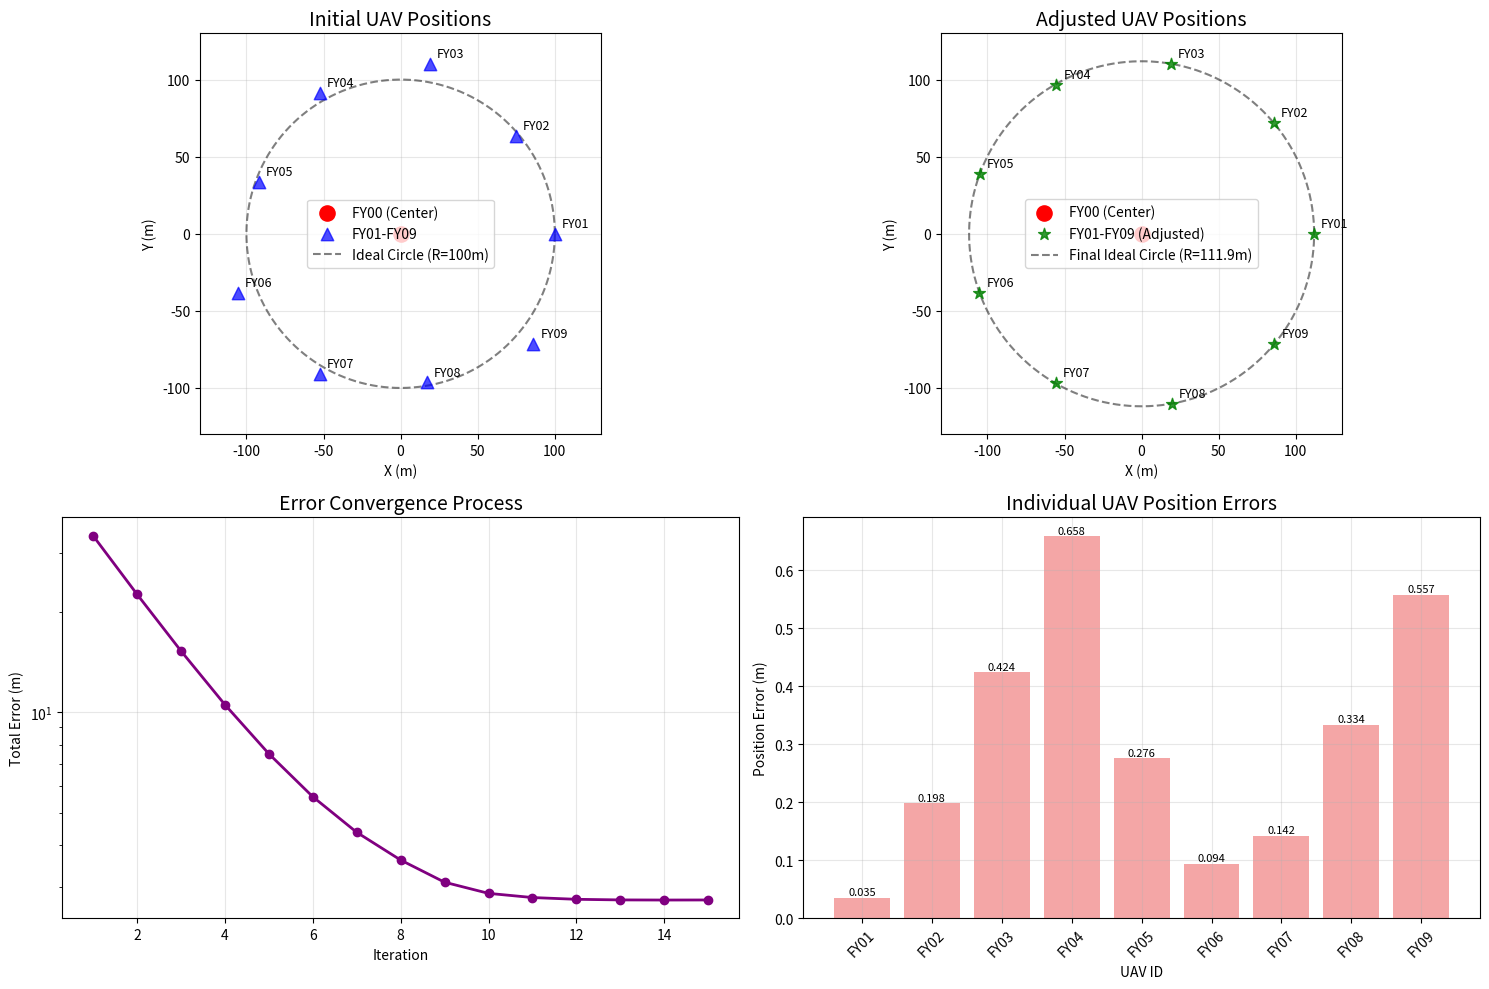

Write Python code to recreate this figure.
import numpy as np
import matplotlib.pyplot as plt
from itertools import combinations
import copy

# --- 1. 辅助函数 ---

def polar_to_cartesian(r, theta_deg):
    """极坐标转直角坐标"""
    theta_rad = np.radians(theta_deg)
    x = r * np.cos(theta_rad)
    y = r * np.sin(theta_rad)
    return np.array([x, y])

def cartesian_to_polar(x, y):
    """直角坐标转极坐标"""
    r = np.sqrt(x**2 + y**2)
    theta_rad = np.arctan2(y, x)
    theta_deg = np.degrees(theta_rad)
    # 角度调整到 [0, 360)
    if theta_deg < 0:
        theta_deg += 360
    return r, theta_deg

def calculate_angle_deg(p1, p2, p3):
    """
    计算角度 p1-p2-p3 (p2是顶点)
    p1, p2, p3 是2D点 (numpy arrays)
    返回角度，单位为度
    """
    v1 = np.array(p1) - np.array(p2)
    v2 = np.array(p3) - np.array(p2)
    
    norm_v1 = np.linalg.norm(v1)
    norm_v2 = np.linalg.norm(v2)
    
    if norm_v1 < 1e-12 or norm_v2 < 1e-12:
        return 0.0
    
    cos_angle = np.dot(v1, v2) / (norm_v1 * norm_v2)
    cos_angle = np.clip(cos_angle, -1.0, 1.0)
    angle_rad = np.arccos(cos_angle)
    return np.degrees(angle_rad)

# --- 2. 定位算法 ---

def locate_drone_trilateration(receiver_pos, transmitter_positions, measured_angles):
    """
    改进的基于角度信息的定位算法
    使用几何约束和迭代优化来调整无人机位置
    
    Args:
        receiver_pos: 接收机当前位置 [x, y]
        transmitter_positions: 发射机位置列表 [[x0,y0], [x1,y1], [x2,y2], ...]
        measured_angles: 测量到的角度列表 [angle1, angle2, ...]
    
    Returns:
        计算得到的新位置 [x, y]
    """
    if len(transmitter_positions) < 2 or len(measured_angles) < 1:
        return receiver_pos
    
    # 获取圆心位置（FY00）
    center = np.array(transmitter_positions[0])
    
    # 计算当前到圆心的距离和角度
    current_r, current_theta = cartesian_to_polar(
        receiver_pos[0] - center[0], 
        receiver_pos[1] - center[1]
    )
    
    # 如果只有一个角度信息，使用简化定位
    if len(transmitter_positions) >= 2 and len(measured_angles) >= 1:
        # 使用第一个发射机进行定位
        t1 = np.array(transmitter_positions[1])
        alpha1 = np.radians(measured_angles[0])
        
        # 计算发射机到圆心的距离和角度
        t1_r = np.linalg.norm(t1 - center)
        t1_theta_rad = np.arctan2(t1[1] - center[1], t1[0] - center[0])
        
        # 使用正弦定理估算到圆心的距离
        # 在三角形 center-receiver-t1 中
        if np.sin(alpha1) > 1e-6:  # 避免除零
            # 使用角度约束估算新的半径
            # 这里采用一个简化的几何关系
            estimated_r = t1_r * np.sin(alpha1) / np.sin(np.pi - alpha1)
            
            # 限制半径在合理范围内
            if estimated_r > 0 and estimated_r < 200:
                # 保持当前角度，调整半径
                new_x = center[0] + estimated_r * np.cos(np.radians(current_theta))
                new_y = center[1] + estimated_r * np.sin(np.radians(current_theta))
                return np.array([new_x, new_y])
    
    # 如果有多个角度信息，使用更复杂的约束
    if len(transmitter_positions) >= 3 and len(measured_angles) >= 2:
        t1 = np.array(transmitter_positions[1])
        t2 = np.array(transmitter_positions[2])
        alpha1 = np.radians(measured_angles[0])
        alpha2 = np.radians(measured_angles[1])
        
        # 计算两个发射机的位置信息
        t1_r = np.linalg.norm(t1 - center)
        t2_r = np.linalg.norm(t2 - center)
        
        # 使用两个角度约束的加权平均
        if np.sin(alpha1) > 1e-6 and np.sin(alpha2) > 1e-6:
            r1_est = t1_r * np.sin(alpha1) / np.sin(np.pi - alpha1)
            r2_est = t2_r * np.sin(alpha2) / np.sin(np.pi - alpha2)
            
            # 取加权平均
            w1 = 1.0 / (alpha1 + 1e-6)  # 角度越小，权重越大
            w2 = 1.0 / (alpha2 + 1e-6)
            estimated_r = (w1 * r1_est + w2 * r2_est) / (w1 + w2)
            
            if estimated_r > 0 and estimated_r < 200:
                new_x = center[0] + estimated_r * np.cos(np.radians(current_theta))
                new_y = center[1] + estimated_r * np.sin(np.radians(current_theta))
                return np.array([new_x, new_y])
    
    return receiver_pos

def adjust_position_gradually(current_pos, target_pos, step_factor=0.5):
    """
    渐进式位置调整，避免过大的移动
    """
    move_vector = np.array(target_pos) - np.array(current_pos)
    adjusted_pos = np.array(current_pos) + step_factor * move_vector
    return adjusted_pos

# --- 3. 主迭代调整程序 ---

def main():
    """
    主程序：迭代+贪心算法实现无人机编队调整
    
    算法思路：
    1. 每次迭代选择最优的发射机组合（FY00 + 最多3架周边无人机）
    2. 贪心策略：选择能使总误差最小的发射机组合
    3. 对非发射机进行定位和位置调整
    4. 重复迭代直到收敛
    """
    
    # --- 初始化数据 ---
    # 表1：无人机初始位置（极坐标：半径，角度）
    initial_positions_polar = np.array([
        [0, 0],       # FY00 (圆心)
        [100, 0],     # FY01
        [98, 40.10],  # FY02
        [112, 80.21], # FY03
        [105, 119.75],# FY04
        [98, 159.86], # FY05
        [112, 199.96],# FY06
        [105, 240.07],# FY07
        [98, 280.17], # FY08
        [112, 320.28] # FY09
    ])
    
    # 转换为直角坐标系
    current_positions = np.array([polar_to_cartesian(r, theta) for r, theta in initial_positions_polar])
    
    # 无人机编号
    drone_ids = [f'FY{i:02d}' for i in range(10)]
    
    # 周边无人机索引（FY01-FY09）
    perimeter_indices = list(range(1, 10))
    center_index = 0  # FY00
    
    # 理想角度间隔（每40度一架）
    ideal_angles = np.array([i * 40.0 for i in range(9)])
    
    # 算法参数
    max_iterations = 15
    tolerance = 1e-3
    step_factor = 0.3  # 位置调整步长因子
    
    print('=== UAV Formation Adjustment Algorithm ===')
    print('Algorithm: Iteration + Greedy Optimization')
    print(f'Max Iterations: {max_iterations}')
    print(f'Convergence Threshold: {tolerance}')
    print()
    
    print(f"{'Iter':<4} {'Best Transmitter Combo':<25} {'Total Error(m)':<12} {'Avg Error(m)':<12}")
    print('-' * 60)
    
    error_history = []
    
    # --- 迭代调整过程 ---
    for iteration in range(1, max_iterations + 1):
        
        # 计算当前理想半径（所有周边无人机到圆心的平均距离）
        distances_to_center = [np.linalg.norm(current_positions[i] - current_positions[center_index]) 
                             for i in perimeter_indices]
        current_ideal_radius = np.mean(distances_to_center)
        
        # 生成理想圆上的位置
        ideal_positions = np.array([polar_to_cartesian(current_ideal_radius, angle) 
                                  for angle in ideal_angles])
        
        # 贪心搜索最优发射机组合
        best_total_error = float('inf')
        best_transmitter_combo = None
        best_new_positions = None
        
        # 尝试所有可能的发射机组合（FY00 + 1到3架周边无人机）
        for num_transmitters in range(1, 4):  # 1, 2, 3架周边发射机
            for transmitter_combo in combinations(perimeter_indices, num_transmitters):
                transmitter_indices = [center_index] + list(transmitter_combo)
                receiver_indices = [i for i in perimeter_indices if i not in transmitter_combo]
                
                # 复制当前位置进行模拟调整
                temp_positions = copy.deepcopy(current_positions)
                
                # 对每个接收机进行定位和调整
                for receiver_idx in receiver_indices:
                    # 测量角度（基于当前实际位置）
                    transmitter_positions = [temp_positions[i] for i in transmitter_indices]
                    
                    # 计算角度信息
                    measured_angles = []
                    if len(transmitter_positions) >= 2:
                        # FY00与第一个发射机的夹角
                        angle1 = calculate_angle_deg(transmitter_positions[0], 
                                                   temp_positions[receiver_idx],
                                                   transmitter_positions[1])
                        measured_angles.append(angle1)
                        
                        if len(transmitter_positions) >= 3:
                            # FY00与第二个发射机的夹角
                            angle2 = calculate_angle_deg(transmitter_positions[0],
                                                       temp_positions[receiver_idx],
                                                       transmitter_positions[2])
                            measured_angles.append(angle2)
                    
                    # 定位计算
                    if measured_angles:
                        new_pos = locate_drone_trilateration(temp_positions[receiver_idx],
                                                           transmitter_positions,
                                                           measured_angles)
                        
                        # 渐进式调整位置
                        temp_positions[receiver_idx] = adjust_position_gradually(
                            temp_positions[receiver_idx], new_pos, step_factor)
                        
                        # 额外的圆形约束：将无人机拉向理想圆周
                        center_pos = temp_positions[center_index]
                        current_dist = np.linalg.norm(temp_positions[receiver_idx] - center_pos)
                        if current_dist > 0:
                            # 计算在理想圆上的位置
                            direction = (temp_positions[receiver_idx] - center_pos) / current_dist
                            ideal_pos_on_circle = center_pos + direction * current_ideal_radius
                            
                            # 向理想圆位置调整
                            temp_positions[receiver_idx] = adjust_position_gradually(
                                temp_positions[receiver_idx], ideal_pos_on_circle, step_factor * 0.5)
                
                # 计算调整后的总误差
                errors = []
                for i, idx in enumerate(perimeter_indices):
                    if idx not in transmitter_combo:  # 只计算接收机的误差
                        error = np.linalg.norm(temp_positions[idx] - ideal_positions[i])
                        errors.append(error)
                
                total_error = sum(errors) if errors else float('inf')
                
                # 更新最优组合
                if total_error < best_total_error:
                    best_total_error = total_error
                    best_transmitter_combo = transmitter_indices
                    best_new_positions = temp_positions
        
        # 应用最优调整
        if best_new_positions is not None:
            current_positions = best_new_positions
            best_drone_names = [drone_ids[i] for i in best_transmitter_combo]
        else:
            best_drone_names = ["无有效组合"]
        
        # 计算当前总误差和平均误差
        current_errors = []
        for i, idx in enumerate(perimeter_indices):
            error = np.linalg.norm(current_positions[idx] - ideal_positions[i])
            current_errors.append(error)
        
        total_error = sum(current_errors)
        avg_error = np.mean(current_errors)
        error_history.append(total_error)
        
        print(f"{iteration:<4} {' '.join(best_drone_names):<25} {total_error:<12.6f} {avg_error:<12.6f}")
        
        # 检查收敛
        if total_error < tolerance:
            print(f'\nAlgorithm converged after {iteration} iterations!')
            break
    
    # --- 输出最终结果 ---
    final_positions_polar = np.array([cartesian_to_polar(pos[0], pos[1]) for pos in current_positions])
    
    # 重新计算最终理想半径
    final_distances = [np.linalg.norm(current_positions[i] - current_positions[center_index]) 
                      for i in perimeter_indices]
    final_ideal_radius = np.mean(final_distances)
    final_ideal_positions = np.array([polar_to_cartesian(final_ideal_radius, angle) 
                                    for angle in ideal_angles])
    
    # 计算最终误差
    final_errors = []
    for i, idx in enumerate(perimeter_indices):
        error = np.linalg.norm(current_positions[idx] - final_ideal_positions[i])
        final_errors.append(error)
    
    print('\n=== Adjustment Complete ===')
    print(f'Final Ideal Circle Radius: {final_ideal_radius:.2f} m')
    print(f'Average Position Error: {np.mean(final_errors):.6f} m')
    print(f'Maximum Position Error: {np.max(final_errors):.6f} m')
    
    print('\n=== Final UAV Positions ===')
    print(f"{'ID':<6} {'Initial Position(ρ,θ°)':<20} {'Final Position(ρ,θ°)':<20} {'Distance to Ideal(m)':<20}")
    print('-' * 75)
    
    for i in range(10):
        initial_polar = initial_positions_polar[i]
        final_polar = final_positions_polar[i]
        
        if i == 0:  # FY00
            print(f"{drone_ids[i]:<6} ({initial_polar[0]:.2f}, {initial_polar[1]:.2f}°)"
                  f"    ({final_polar[0]:.2f}, {final_polar[1]:.2f}°)"
                  f"    {'Center' :>15}")
        else:  # FY01-FY09
            error_distance = final_errors[i-1]
            print(f"{drone_ids[i]:<6} ({initial_polar[0]:.2f}, {initial_polar[1]:.2f}°)"
                  f"    ({final_polar[0]:.2f}, {final_polar[1]:.2f}°)"
                  f"    {error_distance:>15.6f}")
    
    # --- 可视化结果 ---
    visualize_results(initial_positions_polar, current_positions, 
                     final_ideal_radius, error_history, drone_ids)

def visualize_results(initial_positions_polar, final_positions, 
                     final_ideal_radius, error_history, drone_ids):
    """Visualize adjustment results"""
    
    fig = plt.figure(figsize=(15, 10))
    
    # Subplot 1: Initial positions
    ax1 = plt.subplot(2, 2, 1)
    ax1.set_title("Initial UAV Positions", fontsize=14)
    
    # FY00
    ax1.scatter(0, 0, s=120, c='red', marker='o', label='FY00 (Center)', zorder=5)
    
    # FY01-FY09 initial positions
    initial_cart = [polar_to_cartesian(r, theta) for r, theta in initial_positions_polar[1:]]
    initial_x = [pos[0] for pos in initial_cart]
    initial_y = [pos[1] for pos in initial_cart]
    
    ax1.scatter(initial_x, initial_y, s=80, c='blue', marker='^', 
               label='FY01-FY09', alpha=0.7, zorder=4)
    
    # Label UAV IDs
    for i, (x, y) in enumerate(initial_cart):
        ax1.annotate(drone_ids[i+1], (x, y), xytext=(5, 5), 
                    textcoords='offset points', fontsize=9)
    
    # Draw ideal circle
    theta = np.linspace(0, 2*np.pi, 1000)
    ideal_x = 100 * np.cos(theta)
    ideal_y = 100 * np.sin(theta)
    ax1.plot(ideal_x, ideal_y, 'k--', alpha=0.5, label='Ideal Circle (R=100m)')
    
    ax1.set_xlim(-130, 130)
    ax1.set_ylim(-130, 130)
    ax1.set_xlabel("X (m)")
    ax1.set_ylabel("Y (m)")
    ax1.legend()
    ax1.grid(True, alpha=0.3)
    ax1.set_aspect('equal')
    
    # Subplot 2: Final positions
    ax2 = plt.subplot(2, 2, 2)
    ax2.set_title("Adjusted UAV Positions", fontsize=14)
    
    # FY00
    ax2.scatter(final_positions[0,0], final_positions[0,1], s=120, c='red', 
               marker='o', label='FY00 (Center)', zorder=5)
    
    # FY01-FY09 final positions
    final_x = final_positions[1:, 0]
    final_y = final_positions[1:, 1]
    
    ax2.scatter(final_x, final_y, s=80, c='green', marker='*', 
               label='FY01-FY09 (Adjusted)', alpha=0.8, zorder=4)
    
    # Label IDs
    for i, (x, y) in enumerate(zip(final_x, final_y)):
        ax2.annotate(drone_ids[i+1], (x, y), xytext=(5, 5), 
                    textcoords='offset points', fontsize=9)
    
    # Draw final ideal circle
    final_ideal_x = final_ideal_radius * np.cos(theta)
    final_ideal_y = final_ideal_radius * np.sin(theta)
    ax2.plot(final_ideal_x, final_ideal_y, 'k--', alpha=0.5, 
            label=f'Final Ideal Circle (R={final_ideal_radius:.1f}m)')
    
    ax2.set_xlim(-130, 130)
    ax2.set_ylim(-130, 130)
    ax2.set_xlabel("X (m)")
    ax2.set_ylabel("Y (m)")
    ax2.legend()
    ax2.grid(True, alpha=0.3)
    ax2.set_aspect('equal')
    
    # Subplot 3: Error convergence curve
    ax3 = plt.subplot(2, 2, 3)
    ax3.set_title("Error Convergence Process", fontsize=14)
    
    iterations = range(1, len(error_history) + 1)
    ax3.plot(iterations, error_history, 'o-', color='purple', linewidth=2, markersize=6)
    ax3.set_xlabel("Iteration")
    ax3.set_ylabel("Total Error (m)")
    ax3.grid(True, alpha=0.3)
    ax3.set_yscale('log')  # Log scale for better convergence visualization
    
    # Subplot 4: Error distribution
    ax4 = plt.subplot(2, 2, 4)
    ax4.set_title("Individual UAV Position Errors", fontsize=14)
    
    # Calculate individual UAV errors
    ideal_angles = np.array([i * 40.0 for i in range(9)])
    final_ideal_positions = np.array([polar_to_cartesian(final_ideal_radius, angle) 
                                    for angle in ideal_angles])
    
    individual_errors = []
    for i in range(9):
        error = np.linalg.norm(final_positions[i+1] - final_ideal_positions[i])
        individual_errors.append(error)
    
    bars = ax4.bar(range(1, 10), individual_errors, color='lightcoral', alpha=0.7)
    ax4.set_xlabel("UAV ID")
    ax4.set_ylabel("Position Error (m)")
    ax4.set_xticks(range(1, 10))
    ax4.set_xticklabels([f'FY{i:02d}' for i in range(1, 10)], rotation=45)
    ax4.grid(True, alpha=0.3)
    
    # Display values on bars
    for i, bar in enumerate(bars):
        height = bar.get_height()
        ax4.text(bar.get_x() + bar.get_width()/2., height + 0.001,
                f'{height:.3f}', ha='center', va='bottom', fontsize=8)
    
    plt.tight_layout()
    plt.show()

if __name__ == "__main__":
    main()